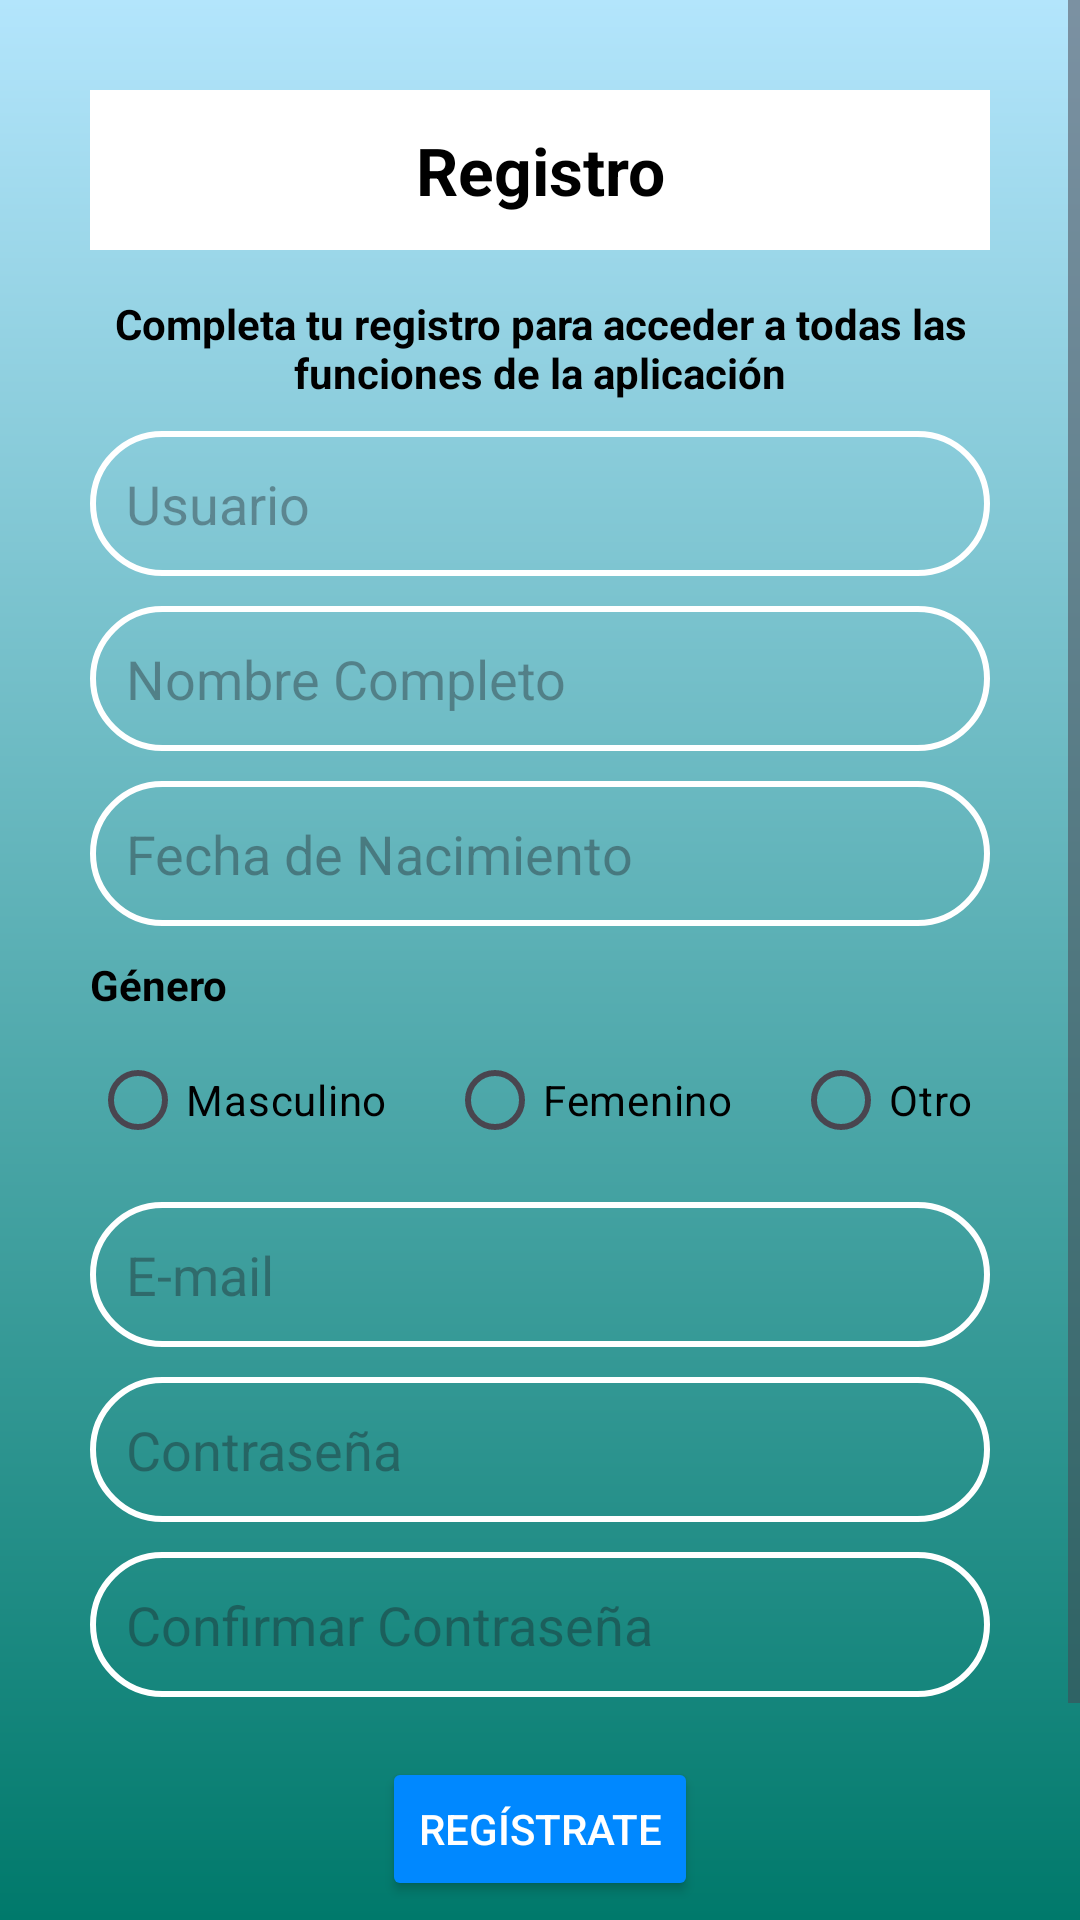

Layout XML and referenced resources for this Android screen:
<!-- AndroidManifest.xml: application theme Theme.ProyectoTitulacion -->
<!-- res/layout/activity_register.xml -->
<?xml version="1.0" encoding="utf-8"?>
<ScrollView xmlns:android="http://schemas.android.com/apk/res/android"
    android:layout_width="match_parent"
    android:layout_height="match_parent"
    android:background="@drawable/bg_gradient">
    <LinearLayout
        android:layout_width="match_parent"
        android:layout_height="wrap_content"
        android:orientation="vertical"
        android:padding="30dp"
        android:gravity="center_horizontal">
        <TextView
            android:id="@+id/tvTitulo"
            android:layout_width="348dp"
            android:layout_height="wrap_content"
            android:background="@drawable/redondoblanco_background"
            android:gravity="center"
            android:padding="12dp"
            android:text="@string/registro_hint"
            android:textColor="@color/black"
            android:textSize="22sp"
            android:textStyle="bold" />

        <TextView
            android:text="@string/text_complete_register_hint"
            android:textAlignment="center"
            android:textStyle="bold"
            android:layout_width="match_parent"
            android:layout_height="wrap_content"
            android:paddingBottom="10dp"
            android:textColor="@color/black"
            android:layout_marginTop="15dp" />

        
        <EditText
            android:id="@+id/etUsuario"
            android:layout_width="match_parent"
            android:layout_height="wrap_content"
            android:hint="@string/username_hint"
            android:drawableStart="@drawable/usuarioicon"
            android:background="@drawable/button_backgrond_lineas_white"
            android:padding="12dp"
            android:minHeight="48dp"
            android:inputType="text"
            android:autofillHints="username" />

        
        <EditText
            android:id="@+id/etNombre"
            android:layout_width="match_parent"
            android:layout_height="wrap_content"
            android:hint="@string/name_person_hint"
            android:drawableStart="@drawable/usuarioicon"
            android:background="@drawable/button_backgrond_lineas_white"
            android:padding="12dp"
            android:minHeight="48dp"
            android:inputType="textPersonName"
            android:autofillHints="name"
            android:layout_marginTop="10dp" />

        
        <EditText
            android:id="@+id/etFechaNacimiento"
            android:layout_width="match_parent"
            android:layout_height="wrap_content"
            android:hint="@string/date_hint"
            android:focusable="false"
            android:drawableStart="@drawable/calendaricon"
            android:background="@drawable/button_backgrond_lineas_white"
            android:inputType="date"
            android:padding="12dp"
            android:minHeight="48dp"
            android:autofillHints="birthday"
            android:layout_marginTop="10dp" />

        
        <TextView
            android:layout_width="match_parent"
            android:layout_height="wrap_content"
            android:text="@string/gender_hint"
            android:textStyle="bold"
            android:layout_marginTop="10dp"
            android:textColor="@color/black" />

        <RadioGroup
            android:id="@+id/rgGenero"
            android:layout_width="match_parent"
            android:layout_height="wrap_content"
            android:orientation="horizontal"
            android:layout_marginTop="5dp">

            <RadioButton
                android:id="@+id/rbMasculino"
                android:layout_width="wrap_content"
                android:layout_height="wrap_content"
                android:text="@string/man_hint"
                android:textColor="@color/black" />

            <RadioButton
                android:id="@+id/rbFemenino"
                android:layout_width="wrap_content"
                android:layout_height="wrap_content"
                android:text="@string/woman_hint"
                android:textColor="@color/black"
                android:layout_marginStart="20dp" />

            <RadioButton
                android:id="@+id/rbOtro"
                android:layout_width="wrap_content"
                android:layout_height="wrap_content"
                android:text="@string/other_hint"
                android:textColor="@color/black"
                android:layout_marginStart="20dp" />
        </RadioGroup>


        
        <EditText
            android:id="@+id/etEmail"
            android:layout_width="match_parent"
            android:layout_height="wrap_content"
            android:hint="@string/mail_hint"
            android:drawableStart="@drawable/emailicon"
            android:background="@drawable/button_backgrond_lineas_white"
            android:inputType="textEmailAddress"
            android:padding="12dp"
            android:minHeight="48dp"
            android:autofillHints="emailAddress"
            android:layout_marginTop="10dp" />

        
        <EditText
            android:id="@+id/etPassword"
            android:layout_width="match_parent"
            android:layout_height="wrap_content"
            android:hint="@string/password_hint"
            android:drawableStart="@drawable/passwordicon"
            android:background="@drawable/button_backgrond_lineas_white"
            android:inputType="textPassword"
            android:padding="12dp"
            android:minHeight="48dp"
            android:autofillHints="password"
            android:layout_marginTop="10dp" />

        
        <EditText
            android:id="@+id/etConfirmarPassword"
            android:layout_width="match_parent"
            android:layout_height="wrap_content"
            android:hint="@string/confirm_password_hint"
            android:drawableStart="@drawable/passwordicon"
            android:background="@drawable/button_backgrond_lineas_white"
            android:inputType="textPassword"
            android:padding="12dp"
            android:minHeight="48dp"
            android:autofillHints="password"
            android:textColor="@color/black"
            android:layout_marginTop="10dp" />

        
        <Button
            android:id="@+id/btnRegistrar"
            android:layout_width="wrap_content"
            android:layout_height="wrap_content"
            android:text="@string/texto_registrate"
            android:backgroundTint="@color/azul_boton"
            android:textColor="@color/white"
            android:minHeight="48dp"
            android:layout_marginTop="20dp" />

        
        <TextView
            android:id="@+id/tvTienesCuenta"
            android:layout_width="wrap_content"
            android:layout_height="wrap_content"
            android:layout_marginTop="10dp"
            android:text="@string/account_hint"
            android:textColor="@color/black" />

        <TextView
            android:id="@+id/tvIniciarSesion"
            android:layout_width="wrap_content"
            android:layout_height="wrap_content"
            android:layout_marginTop="10dp"
            android:text="@string/login_hint"
            android:textColor="@color/azul_boton"
            android:textStyle="bold"
            android:clickable="true"
            android:focusable="true"/>
    </LinearLayout>
</ScrollView>
<!-- resources referenced by this layout -->
<resources>
  <color name="azul_boton">#0088ff</color>
  <color name="black">#000000</color>
  <color name="white">#FFFFFF</color>
  <!-- drawable bg_gradient (drawable) -->
  <?xml version="1.0" encoding="utf-8"?>
  <shape xmlns:android="http://schemas.android.com/apk/res/android"
      android:shape="rectangle">
      <gradient
          android:type="linear"
          android:angle="270"
          android:startColor="#B3E5FC"
          android:endColor="#00796B" />
  </shape>
  <!-- drawable button_backgrond_lineas_white (drawable) -->
  <selector xmlns:android="http://schemas.android.com/apk/res/android">
      <item android:state_pressed="true">
          <shape android:shape="rectangle">
              
              <solid android:color="#FFFFFF"/> 
              <stroke
                  android:width="2dp"
                  android:color="#FFFFFF" /> 
              <corners android:radius="30dp"/>
          </shape>
      </item>
      <item>
          <shape android:shape="rectangle">
              
              <solid android:color="@android:color/transparent" />
              <stroke
                  android:width="2dp"
                  android:color="#FFFFFF" /> 
              <corners android:radius="30dp"/>
          </shape>
      </item>
  </selector>
  <!-- drawable redondoblanco_background (drawable) -->
  <?xml version="1.0" encoding="utf-8"?>
  <shape xmlns:android="http://schemas.android.com/apk/res/android"
      android:shape="rectangle">
  
      <solid android:color="#FFFFFF" />
      <corners android:radius="20dp" />
  </shape>
  <string name="account_hint">¿Tienes una Cuenta?</string>
  <string name="confirm_password_hint">Confirmar Contraseña</string>
  <string name="date_hint">Fecha de Nacimiento</string>
  <string name="gender_hint">Género</string>
  <string name="login_hint">Inicia Sesion</string>
  <string name="mail_hint">E-mail</string>
  <string name="man_hint">Masculino</string>
  <string name="name_person_hint">Nombre Completo</string>
  <string name="other_hint">Otro</string>
  <string name="password_hint">Contraseña</string>
  <string name="registro_hint">Registro</string>
  <string name="text_complete_register_hint">Completa tu registro para acceder a todas las funciones de la aplicación</string>
  <string name="texto_registrate">Regístrate</string>
  <string name="username_hint">Usuario</string>
  <string name="woman_hint">Femenino</string>
  <style name="Theme.ProyectoTitulacion" parent="Base.Theme.ProyectoTitulacion" />
  <style name="Base.Theme.ProyectoTitulacion" parent="Theme.Material3.DayNight.NoActionBar">
          
          
      </style>
</resources>
